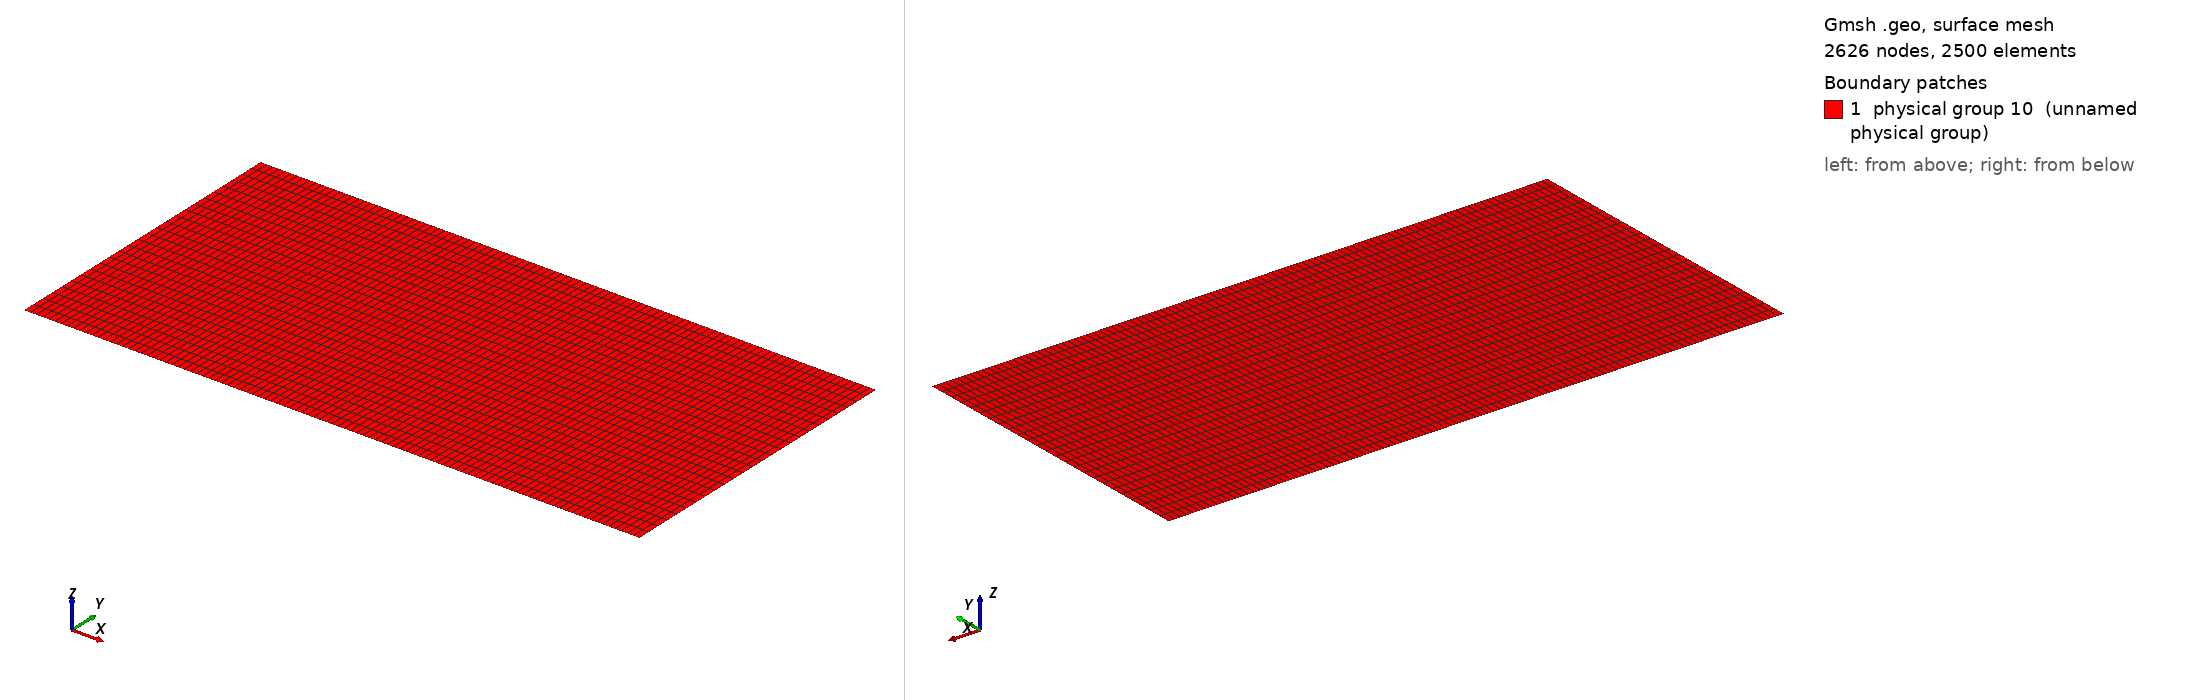

Gmsh geometry script, surface-meshed: 2626 nodes, 2500 surface elements. Boundary patches (legend numbers): 1 physical group 10 (unnamed physical group). Left view from above one corner, right view from below the opposite corner. Legend entries are the model's physical surfaces. The drawing asked Gmsh for element sizes between 1% and 20% of the model's largest extent; the script's own settings can give other sizes.

=== Cartesian2D.geo (drawn) ===
nbx = 100; nby = 25;
Lx = 2; Ly = 1;

dx = Lx/nbx;
dy = Ly/nby;

// Gmsh project created on Tue Nov 04 15:37:28 2014
Point(1) = {0, 0, 0, dy};

Extrude {0, Ly, 0} {
  Point{1}; Layers{nby}; Recombine;
}
Extrude {Lx, 0, 0} {
  Line{1}; Layers{nbx}; Recombine;
}

Physical Line(1) = {1};
Physical Line(2) = {2};
Physical Line(3) = {3};
Physical Line(4) = {4};
Physical Surface(10) = {5};
